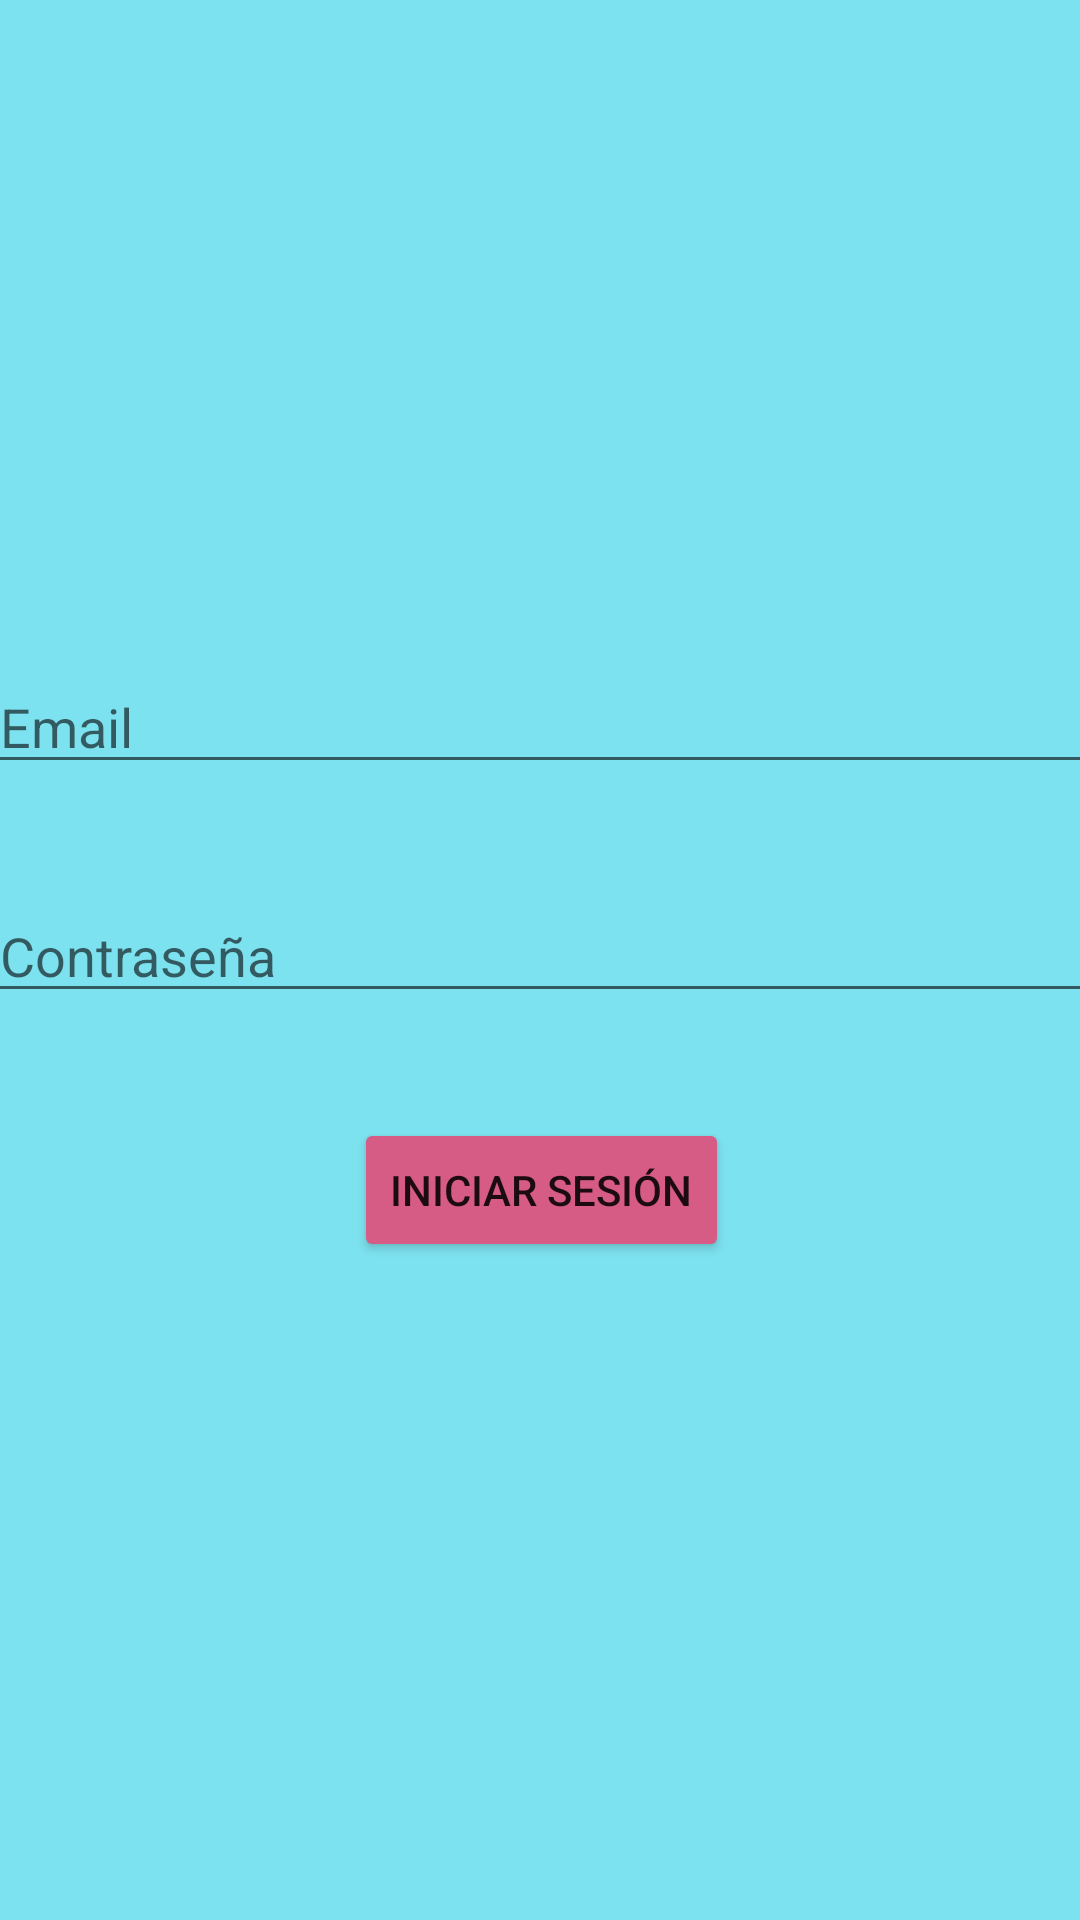

Produce the Android XML layout that renders to this screen, including the resource entries it uses.
<!-- AndroidManifest.xml: application theme Theme.Easytherapist -->
<!-- res/layout/activity_log_in.xml -->
<?xml version="1.0" encoding="utf-8"?>
<androidx.constraintlayout.widget.ConstraintLayout xmlns:android="http://schemas.android.com/apk/res/android"
    xmlns:app="http://schemas.android.com/apk/res-auto"
    xmlns:tools="http://schemas.android.com/tools"
    android:layout_width="match_parent"
    android:layout_height="match_parent"
    android:background="#7DE2EF"
    tools:context=".view.loginAndregister.LogInActivity">

    <LinearLayout
        android:layout_width="369dp"
        android:layout_height="707dp"
        android:gravity="center"
        android:orientation="vertical"
        app:layout_constraintBottom_toBottomOf="parent"
        app:layout_constraintEnd_toEndOf="parent"
        app:layout_constraintStart_toStartOf="parent"
        app:layout_constraintTop_toTopOf="parent">

        <EditText
            android:id="@+id/emailLogInEditText"
            android:layout_width="match_parent"
            android:layout_height="wrap_content"
            android:ems="10"
            android:hint="@string/email"
            android:inputType="textEmailAddress" />

        <Space
            android:layout_width="match_parent"
            android:layout_height="35dp" />

        <EditText
            android:id="@+id/passwordLogInEditText"
            android:layout_width="match_parent"
            android:layout_height="wrap_content"
            android:ems="10"
            android:hint="@string/password"
            android:inputType="textPassword"
            android:textColor="#000000" />

        <Space
            android:layout_width="match_parent"
            android:layout_height="35dp" />

        <Button
            android:id="@+id/logInButton"
            android:layout_width="wrap_content"
            android:layout_height="wrap_content"
            android:backgroundTint="#D65B85"
            android:onClick="logIn"
            android:text="@string/login_button" />
    </LinearLayout>
</androidx.constraintlayout.widget.ConstraintLayout>
<!-- resources referenced by this layout -->
<resources>
  <string name="email">Email</string>
  <string name="login_button">Iniciar Sesión</string>
  <string name="password">Contraseña</string>
  <style name="Theme.Easytherapist" parent="Theme.MaterialComponents.DayNight.DarkActionBar">
          
          <item name="colorPrimary">@color/purple_500</item>
          <item name="colorPrimaryVariant">@color/purple_700</item>
          <item name="colorOnPrimary">@color/white</item>
          
          <item name="colorSecondary">@color/teal_200</item>
          <item name="colorSecondaryVariant">@color/teal_700</item>
          <item name="colorOnSecondary">@color/black</item>
          
          <item name="android:statusBarColor" tools:targetApi="l">?attr/colorPrimaryVariant</item>
          
      </style>
  <!-- not gathered from this repository: default colours our renderer supplied (Android Studio template values) -->
  <color name="purple_500">#FF6200EE</color>
  <color name="purple_700">#FF3700B3</color>
  <color name="teal_200">#FF03DAC5</color>
  <color name="teal_700">#FF018786</color>
  <color name="black">#FF000000</color>
  <color name="white">#FFFFFFFF</color>
</resources>
